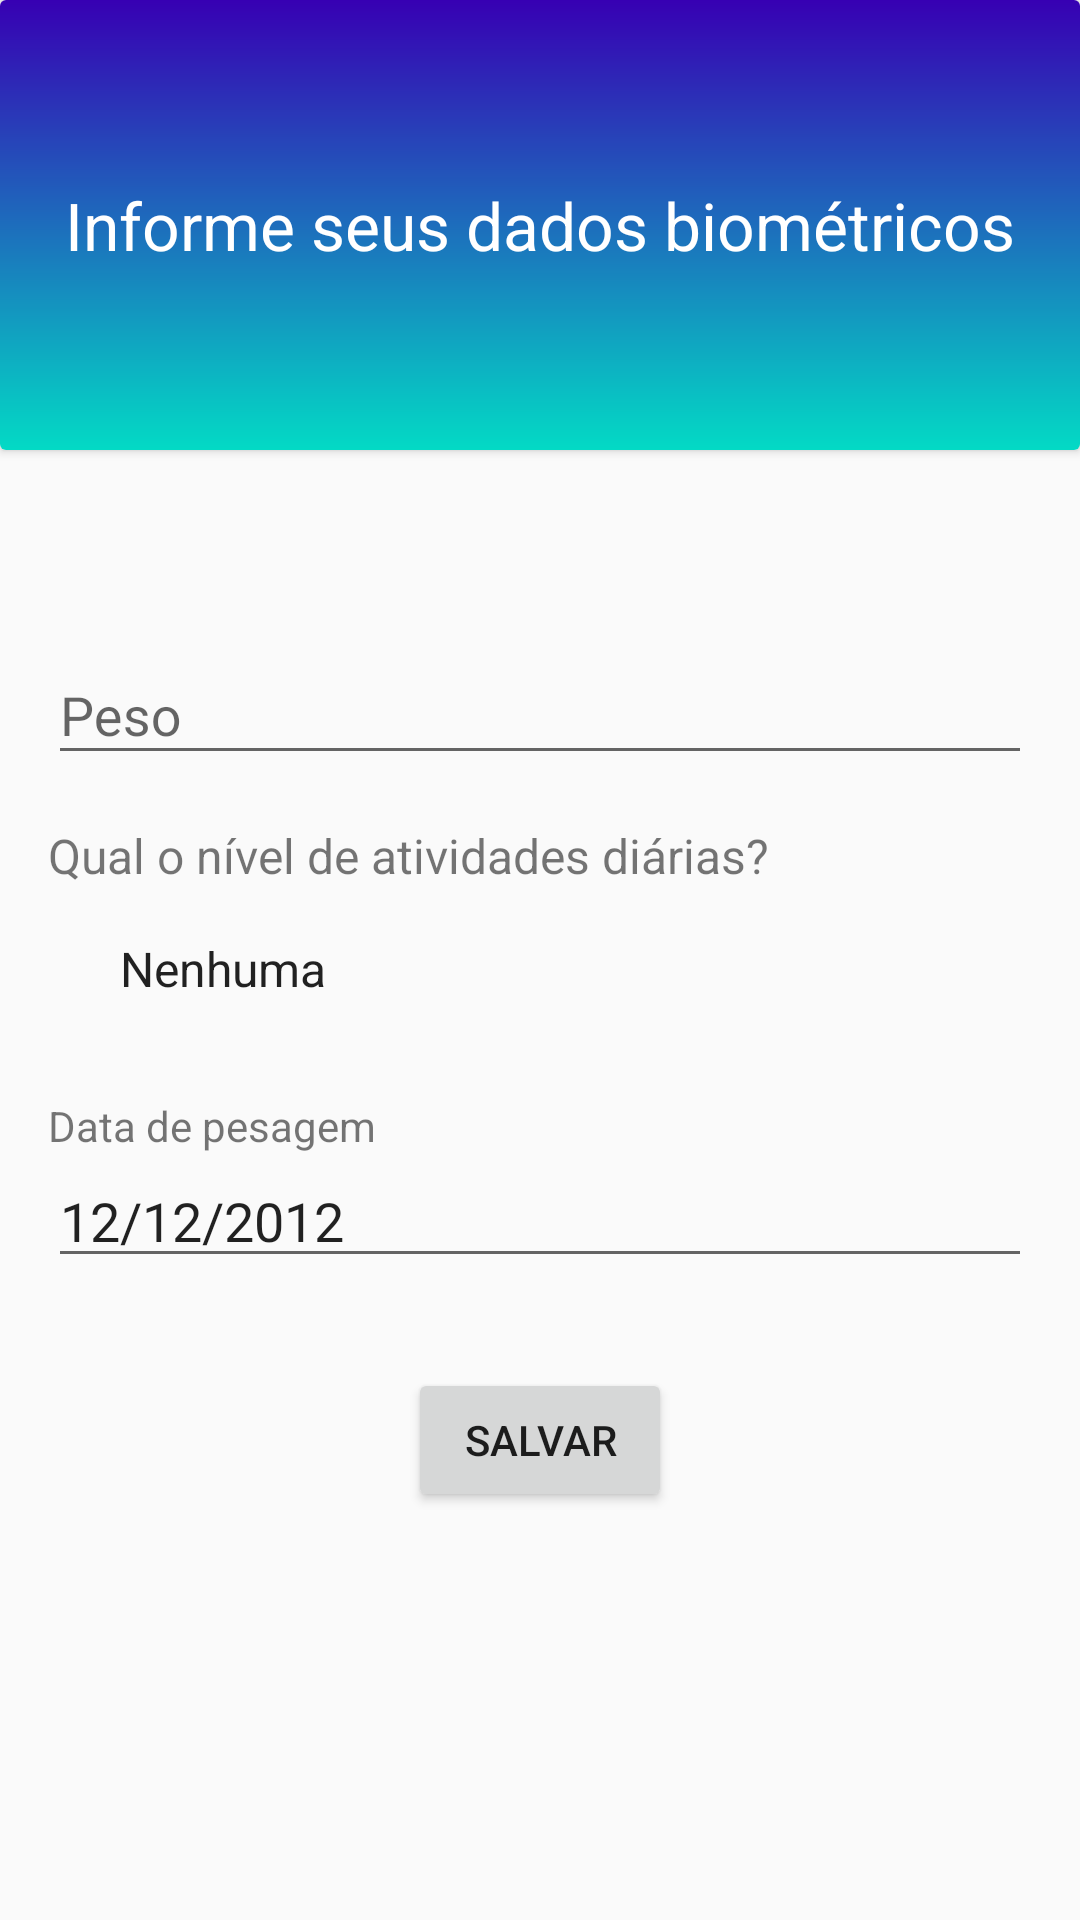

Reconstruct the res/layout file that produces this screen, plus the resources it refers to.
<!-- AndroidManifest.xml: application theme AppTheme -->
<!-- res/layout/activity_biometric.xml -->
<?xml version="1.0" encoding="utf-8"?>
<LinearLayout xmlns:android="http://schemas.android.com/apk/res/android"
    xmlns:app="http://schemas.android.com/apk/res-auto"
    xmlns:tools="http://schemas.android.com/tools"
    android:layout_width="match_parent"
    android:layout_height="match_parent"
    tools:context=".ui.BiometricDataActivity"
    android:orientation="vertical"

    >

    <LinearLayout
        android:layout_width="match_parent"
        android:layout_height="wrap_content"
        >

        <androidx.cardview.widget.CardView
            android:id="@+id/header_activity_biometric"
            android:layout_width="match_parent"
            android:layout_height="150dp"
            android:layout_marginBottom="40dp">

            <LinearLayout
                android:layout_width="match_parent"
                android:layout_height="match_parent"
                android:orientation="vertical"
                android:background="@drawable/header_biometric_background_color_card"
                android:gravity="center">

                <TextView
                    android:layout_width="wrap_content"
                    android:layout_height="wrap_content"
                    android:text="@string/informe_seus_dados_biometricos"
                    style="@style/text_header_biometric"
                    />

            </LinearLayout>

        </androidx.cardview.widget.CardView>
    </LinearLayout>

    <LinearLayout
        android:layout_width="match_parent"
        android:layout_height="wrap_content"
        android:orientation="vertical"
        android:padding="16dp"
        android:gravity="center_horizontal">


        <com.google.android.material.textfield.TextInputLayout
            android:layout_width="match_parent"
            android:layout_height="wrap_content"
            android:ems="10"
            android:hint="@string/hint_peso"
            android:inputType="textPersonName"
            >

            <EditText
                android:id="@+id/edit_text_peso"
                android:layout_width="match_parent"
                android:layout_height="wrap_content"
                android:ems="10"
                android:inputType="numberDecimal" />

        </com.google.android.material.textfield.TextInputLayout>

        <TextView
            android:id="@+id/text_view_atividades"
            android:layout_width="match_parent"
            android:layout_height="wrap_content"
            android:text="@string/nivel_de_atividades_diarias_biometria"
            android:textSize="16sp"
            android:layout_marginTop="16dp"/>

        <Spinner
            android:id="@+id/spinner_atividades"
            android:layout_width="match_parent"
            android:layout_height="wrap_content"
            android:entries="@array/atividades"
            android:background="@drawable/edit_text_background"
            android:padding="16dp"
            android:layout_marginBottom="16dp"/>

        <TextView
            android:layout_width="match_parent"
            android:layout_height="wrap_content"
            android:text="Data de pesagem"
            />

        <EditText
            android:id="@+id/data_pesagem"
            android:layout_width="match_parent"
            android:layout_height="wrap_content"
            android:text="12/12/2012"
            android:editable="false"/>

        <Button
            android:id="@+id/button_salvar_dados_biometricos"
            android:layout_width="wrap_content"
            android:layout_height="wrap_content"
            android:text="@string/button_salvar_dados_biometricos"
            android:layout_marginTop="30dp"/>
    </LinearLayout>





</LinearLayout>
<!-- resources referenced by this layout -->
<resources>
  <string-array name="atividades">
          <item>Nenhuma</item>
          <item>Atividade leve</item>
          <item>Atividade moderada</item>
          <item>Atividade intensa</item>
      </string-array>
  <!-- drawable header_biometric_background_color_card (drawable) -->
  <?xml version="1.0" encoding="utf-8"?>
  <shape
      xmlns:android="http://schemas.android.com/apk/res/android"
      android:shape="rectangle">
  
      <gradient
          android:startColor="@color/colorPrimaryDark"
          android:endColor="@color/colorAccent"
          android:angle="270"/>
  
  </shape>
  <string name="button_salvar_dados_biometricos">Salvar</string>
  <string name="hint_peso">Peso</string>
  <string name="informe_seus_dados_biometricos">Informe seus dados biométricos</string>
  <string name="nivel_de_atividades_diarias_biometria">Qual o nível de atividades diárias?</string>
  <style name="text_header_biometric" parent="TextAppearance.AppCompat.Large">
  
          <item name="android:textColor">@android:color/white</item>
  
      </style>
  <style name="AppTheme" parent="Theme.AppCompat.Light.DarkActionBar">
          
          <item name="colorPrimary">@color/colorPrimary</item>
          <item name="colorPrimaryDark">@color/colorPrimaryDark</item>
          <item name="colorAccent">@color/colorAccent</item>
      </style>
  <!-- not gathered from this repository: default colours our renderer supplied (Android Studio template values) -->
  <color name="colorPrimary">#FF6200EE</color>
  <color name="colorPrimaryDark">#FF3700B3</color>
  <color name="colorAccent">#FF03DAC5</color>
</resources>
